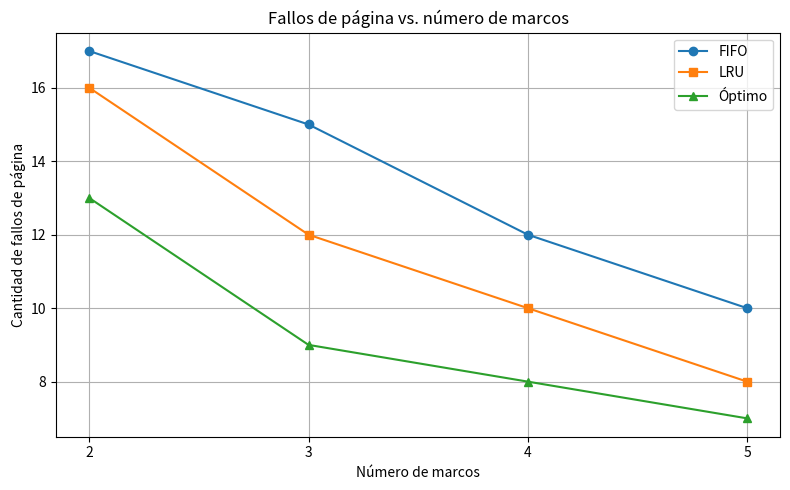
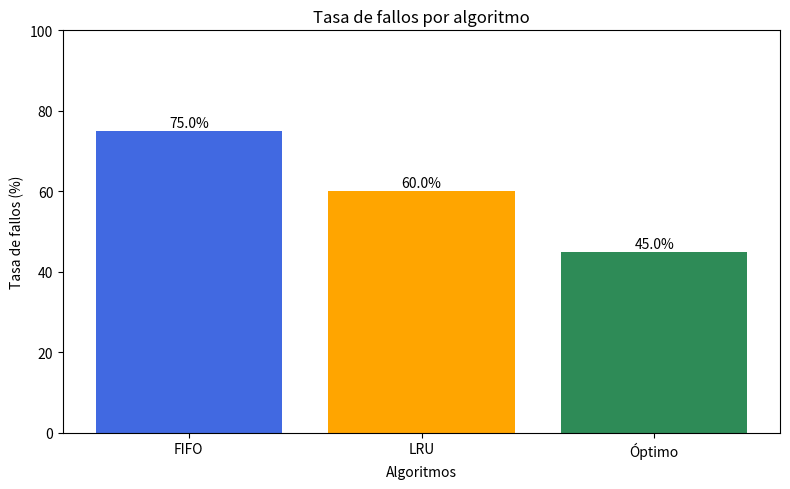
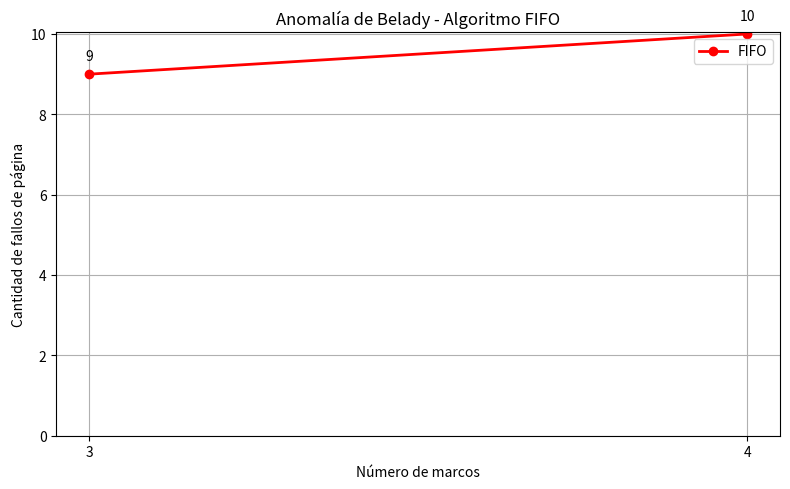

The matplotlib source for these figures, in order:

import matplotlib.pyplot as plt


# GRÁFICO 1: Fallos vs. número de marcos
def grafico_fallos_marcos(marcos, fifo, lru, optimo):
    plt.figure(figsize=(8, 5))

    plt.plot(marcos, fifo, marker="o", label="FIFO")
    plt.plot(marcos, lru, marker="s", label="LRU")
    plt.plot(marcos, optimo, marker="^", label="Óptimo")

    plt.title("Fallos de página vs. número de marcos")
    plt.xlabel("Número de marcos")
    plt.ylabel("Cantidad de fallos de página")

    plt.xticks(marcos)
    plt.legend()
    plt.grid(True)
    plt.tight_layout()
    plt.show()


# GRÁFICO 2: Tasa de fallos por algoritmo
def grafico_tasa_fallos(tasas):
    algoritmos = list(tasas.keys())
    porcentajes = [tasa * 100 for tasa in tasas.values()]

    plt.figure(figsize=(8, 5))

    barras = plt.bar(
        algoritmos,
        porcentajes,
        color=["royalblue", "orange", "seagreen"]
    )

    plt.title("Tasa de fallos por algoritmo")
    plt.xlabel("Algoritmos")
    plt.ylabel("Tasa de fallos (%)")
    plt.ylim(0, 100)

    for barra, porcentaje in zip(barras, porcentajes):
        plt.text(
            barra.get_x() + barra.get_width() / 2,
            barra.get_height() + 1,
            f"{porcentaje:.1f}%",
            ha="center"
        )

    plt.tight_layout()
    plt.show()


# GRÁFICO 3: Anomalía de Belady
def grafico_belady(marcos, fallos):
    plt.figure(figsize=(8, 5))

    plt.plot(
        marcos,
        fallos,
        marker="o",
        color="red",
        linewidth=2,
        label="FIFO"
    )

    plt.title("Anomalía de Belady - Algoritmo FIFO")
    plt.xlabel("Número de marcos")
    plt.ylabel("Cantidad de fallos de página")

    plt.xticks(marcos)
    plt.ylim(bottom=0)
    plt.grid(True)
    plt.legend()

    for x, y in zip(marcos, fallos):
        plt.annotate(
            str(y),
            (x, y),
            textcoords="offset points",
            xytext=(0, 10),
            ha="center"
        )

    plt.tight_layout()
    plt.show()



# GRÁFICO DINÁMICO: Fallos según número de marcos
def grafico_fallos_dinamico(cadena, algoritmos, marcos):
    """
    Ejecuta los algoritmos con diferentes cantidades
    de marcos y representa sus fallos de página.

    algoritmos: diccionario con nombre y objeto del algoritmo.
    """

    plt.figure(figsize=(8, 5))

    for nombre, algoritmo in algoritmos.items():
        fallos = []

        for num_marcos in marcos:
            resultado = algoritmo.simular(cadena, num_marcos)
            fallos.append(resultado["fallos"])

        plt.plot(marcos, fallos, marker="o", label=nombre)

    plt.title("Fallos de página vs. número de marcos")
    plt.xlabel("Número de marcos")
    plt.ylabel("Cantidad de fallos de página")
    plt.xticks(marcos)
    plt.legend()
    plt.grid(True)
    plt.tight_layout()
    plt.show()


# CONEXIÓN CON LOS RESULTADOS DEL SIMULADOR

def comparar_algoritmos(resultados):
    """
    Recibe una lista de resultados de FIFO, LRU y Óptimo.
    Cada resultado debe respetar el formato del proyecto.
    """

    tasas = {}

    for resultado in resultados:
        nombre = resultado["algoritmo"]
        tasa = resultado["tasa_fallos"]

        tasas[nombre] = tasa

    grafico_tasa_fallos(tasas)


# ANOMALÍA DE BELADY CON FIFO REAL
def grafico_belady_dinamico(algoritmo_fifo):
    cadena_belady = [
        1, 2, 3, 4, 1, 2,
        5, 1, 2, 3, 4, 5
    ]

    marcos = [3, 4]
    fallos = []

    for cantidad in marcos:
        resultado = algoritmo_fifo.simular(
            cadena_belady, cantidad
        )
        fallos.append(resultado["fallos"])

    grafico_belady(marcos, fallos)

    if fallos[1] > fallos[0]:
        print("Se detectó la anomalía de Belady.")
    else:
        print("No se detectó la anomalía de Belady.")


# DATOS DE PRUEBA
if __name__ == "__main__":

    marcos = [2, 3, 4, 5]
    fifo = [17, 15, 12, 10]
    lru = [16, 12, 10, 8]
    optimo = [13, 9, 8, 7]

    grafico_fallos_marcos(marcos, fifo, lru, optimo)

    tasas = {
        "FIFO": 0.75,
        "LRU": 0.60,
        "Óptimo": 0.45
    }

    grafico_tasa_fallos(tasas)

# Ejemplo clásico de la anomalía de Belady
    marcos_belady = [3, 4]
    fallos_belady = [9, 10]

    grafico_belady(marcos_belady, fallos_belady)
